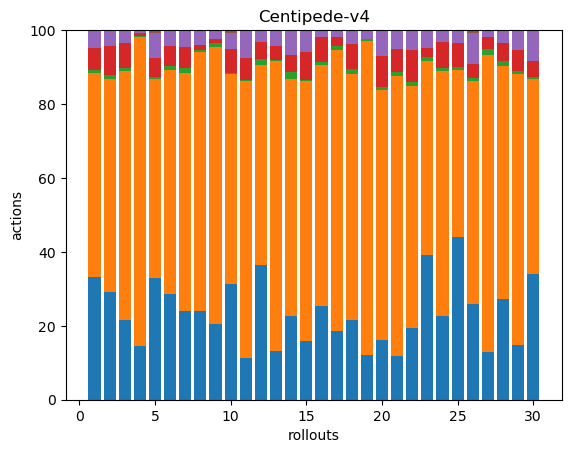

The file beside this chart, header and first rows:
83, 137, 2, 15, 12, 0, 0, 0, 0, 0, 0, 0, 0, 0, 0, 0, 0, 0
48, 95, 2, 13, 7, 0, 0, 0, 0, 0, 0, 0, 0, 0, 0, 0, 0, 0
89, 280, 3, 28, 15, 0, 0, 0, 0, 0, 0, 0, 0, 0, 0, 0, 0, 0
37, 214, 1, 2, 2, 0, 0, 0, 0, 0, 0, 0, 0, 0, 0, 0, 0, 0
84, 137, 2, 13, 17, 2, 0, 0, 0, 0, 0, 0, 0, 0, 0, 0, 0, 0
67, 142, 2, 13, 10, 0, 0, 0, 0, 0, 0, 0, 0, 0, 0, 0, 0, 0
54, 144, 3, 13, 10, 0, 0, 0, 0, 0, 0, 0, 0, 0, 0, 0, 0, 0
84, 243, 2, 5, 14, 0, 0, 0, 0, 0, 0, 0, 0, 0, 0, 0, 0, 0
36, 132, 2, 2, 4, 0, 0, 0, 0, 0, 0, 0, 0, 0, 0, 0, 0, 0
134, 242, 2, 27, 19, 3, 0, 0, 0, 0, 0, 0, 0, 0, 0, 0, 0, 0
29, 190, 1, 15, 19, 0, 0, 0, 0, 0, 0, 0, 0, 0, 0, 0, 0, 0
89, 132, 4, 11, 8, 0, 0, 0, 0, 0, 0, 0, 0, 0, 0, 0, 0, 0
36, 212, 1, 10, 12, 0, 0, 0, 0, 0, 0, 0, 0, 0, 0, 0, 0, 0
66, 187, 6, 13, 19, 1, 0, 0, 0, 0, 0, 0, 0, 0, 0, 0, 0, 0
45, 200, 1, 21, 17, 0, 0, 0, 0, 0, 0, 0, 0, 0, 0, 0, 0, 0
65, 168, 2, 17, 5, 0, 0, 0, 0, 0, 0, 0, 0, 0, 0, 0, 0, 0
49, 199, 3, 6, 5, 0, 0, 0, 0, 0, 0, 0, 0, 0, 0, 0, 0, 0
69, 214, 4, 22, 12, 0, 0, 0, 0, 0, 0, 0, 0, 0, 0, 0, 0, 0
21, 147, 1, 0, 4, 0, 0, 0, 0, 0, 0, 0, 0, 0, 0, 0, 0, 0
49, 206, 2, 26, 21, 0, 0, 0, 0, 0, 0, 0, 0, 0, 0, 0, 0, 0
47, 301, 4, 25, 19, 1, 0, 0, 0, 0, 0, 0, 0, 0, 0, 0, 0, 0
40, 134, 2, 18, 11, 0, 0, 0, 0, 0, 0, 0, 0, 0, 0, 0, 0, 0
66, 88, 2, 4, 8, 0, 0, 0, 0, 0, 0, 0, 0, 0, 0, 0, 0, 0
49, 143, 2, 15, 7, 0, 0, 0, 0, 0, 0, 0, 0, 0, 0, 0, 0, 0
102, 104, 2, 15, 8, 0, 0, 0, 0, 0, 0, 0, 0, 0, 0, 0, 0, 0
80, 186, 2, 12, 26, 2, 0, 0, 0, 0, 0, 0, 0, 0, 0, 0, 0, 0
27, 169, 3, 7, 4, 0, 0, 0, 0, 0, 0, 0, 0, 0, 0, 0, 0, 0
101, 232, 5, 18, 13, 0, 0, 0, 0, 0, 0, 0, 0, 0, 0, 0, 0, 0
45, 224, 2, 18, 16, 0, 0, 0, 0, 0, 0, 0, 0, 0, 0, 0, 0, 0
132, 205, 2, 17, 32, 0, 0, 0, 0, 0, 0, 0, 0, 0, 0, 0, 0, 0
